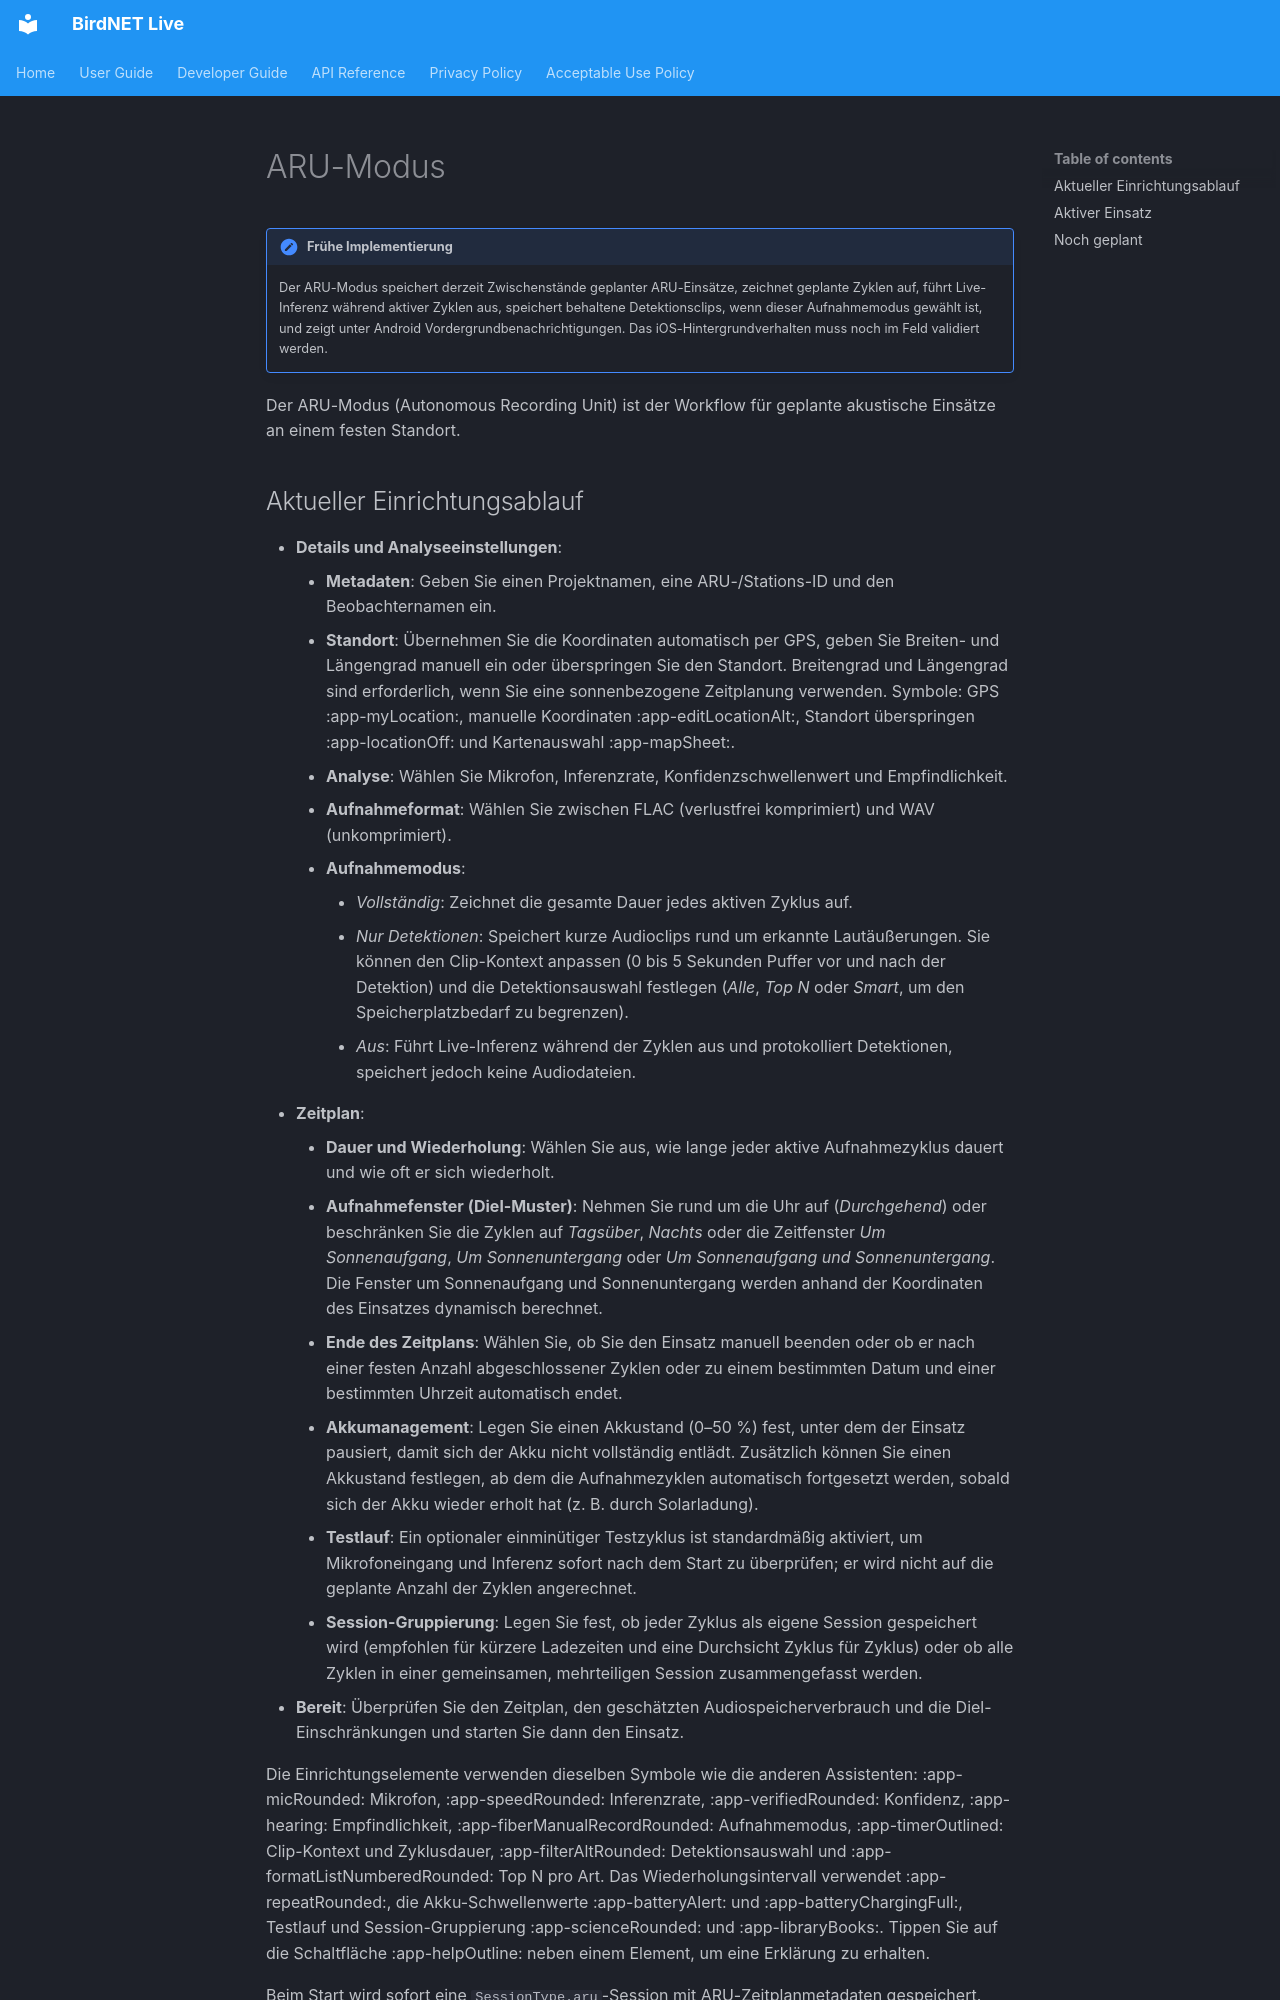

repository: birdnet-team/birdnet-live-app · page: user/aru-mode.de/index.html · generator: mkdocs

# ARU-Modus

!!! note "Frühe Implementierung"
    Der ARU-Modus speichert derzeit Zwischenstände geplanter ARU-Einsätze, zeichnet geplante Zyklen auf, führt Live-Inferenz während aktiver Zyklen aus, speichert behaltene Detektionsclips, wenn dieser Aufnahmemodus gewählt ist, und zeigt unter Android Vordergrundbenachrichtigungen. Das iOS-Hintergrundverhalten muss noch im Feld validiert werden.

Der ARU-Modus (Autonomous Recording Unit) ist der Workflow für geplante akustische Einsätze an einem festen Standort.
